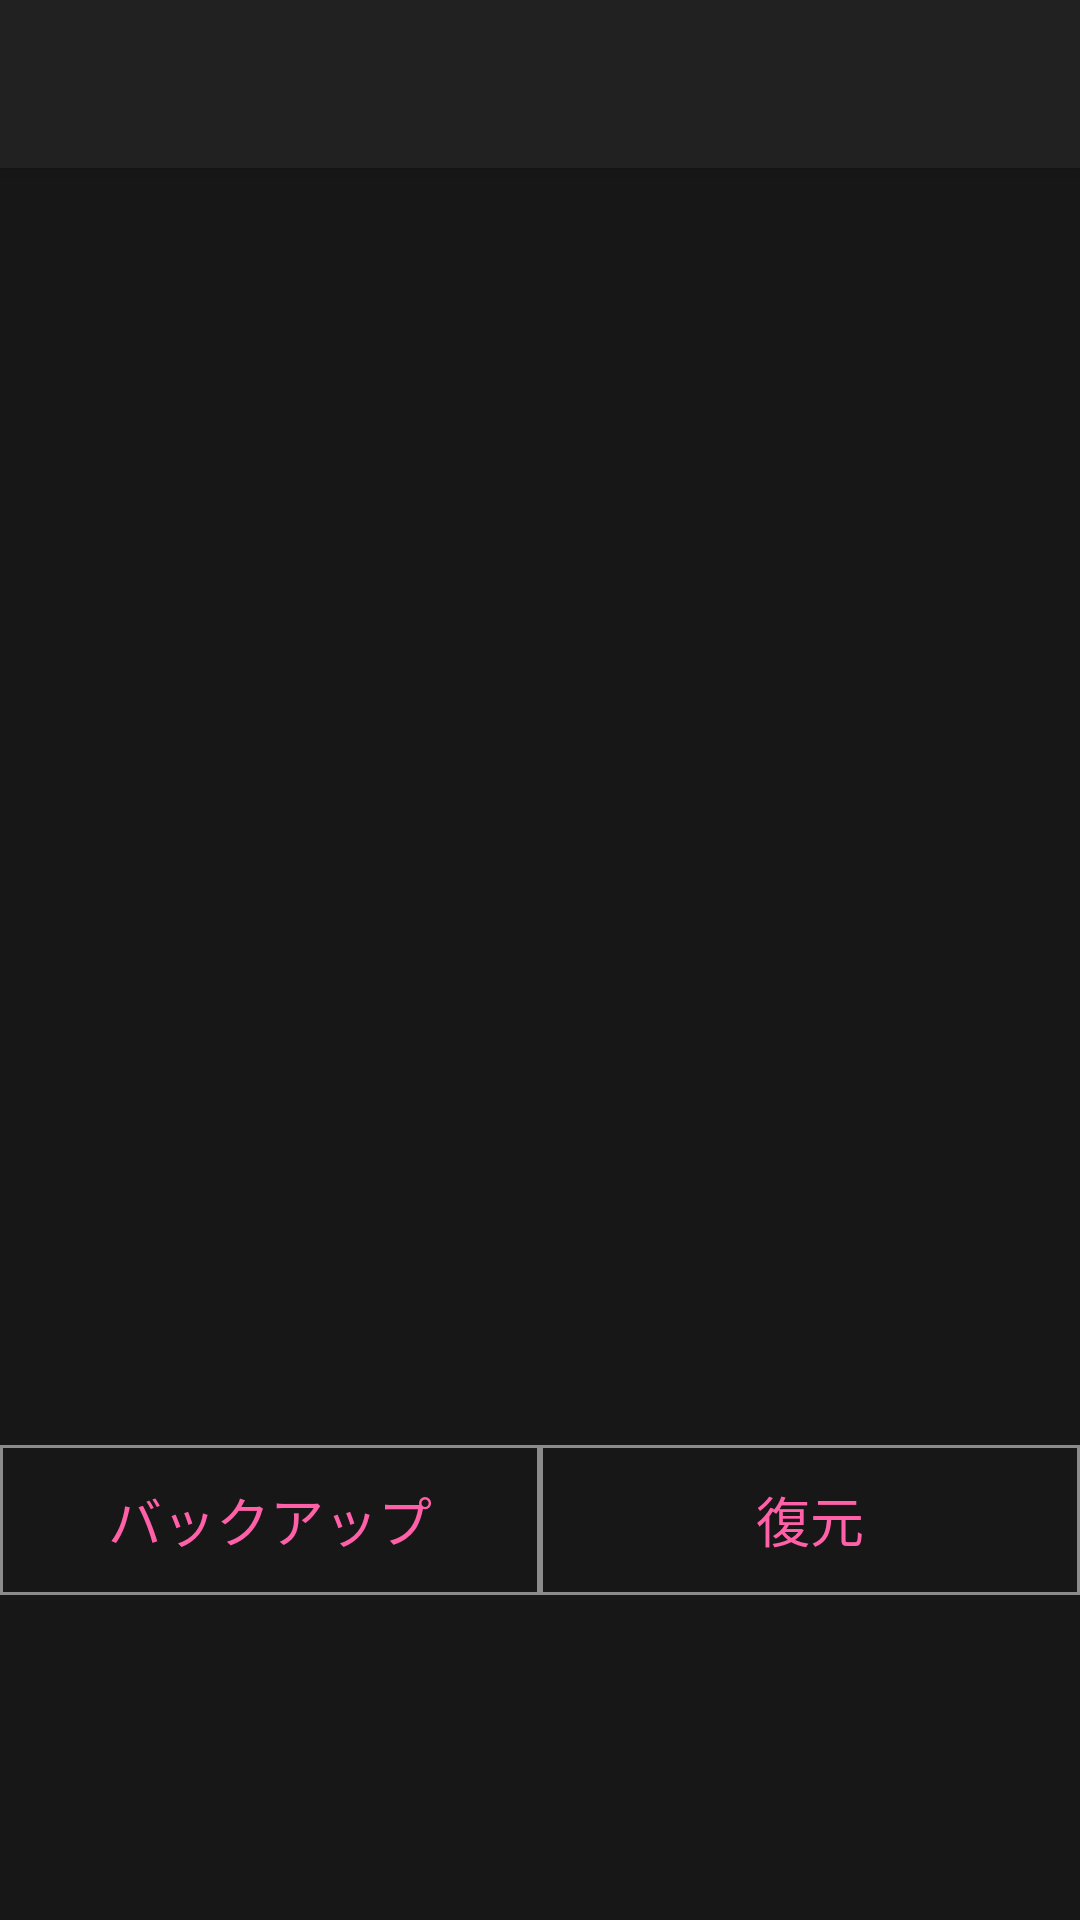

Produce the Android XML layout that renders to this screen, including the resource entries it uses.
<!-- AndroidManifest.xml: application theme NoActionBar -->
<!-- res/layout/activity_cloud_sync.xml -->
<?xml version="1.0" encoding="utf-8"?>
<androidx.constraintlayout.widget.ConstraintLayout xmlns:android="http://schemas.android.com/apk/res/android"
    xmlns:app="http://schemas.android.com/apk/res-auto"
    xmlns:tools="http://schemas.android.com/tools"
    android:layout_width="match_parent"
    android:layout_height="match_parent"
    android:background="@color/colorPrimaryDark"
    tools:context=".CloudSync">

    <ImageView
        android:id="@+id/wallpaper"
        android:layout_width="match_parent"
        android:layout_height="match_parent"
        android:layout_marginTop="?attr/actionBarSize"
        android:scaleType="centerCrop"
        app:srcCompat="@color/colorPrimaryDark" />

    <ImageView
        android:id="@+id/defaultfilter"
        android:layout_width="match_parent"
        android:layout_height="match_parent"
        android:layout_marginTop="?attr/actionBarSize"
        android:scaleType="centerCrop"
        android:background="#4D000000"/>

    <ImageView
        android:id="@+id/Cloudicon"
        android:layout_width="209dp"
        android:layout_height="190dp"
        android:layout_marginTop="100dp"
        app:layout_constraintEnd_toEndOf="parent"
        app:layout_constraintStart_toStartOf="parent"
        app:layout_constraintTop_toBottomOf="@+id/my_toolbar8"
        app:srcCompat="@drawable/ic_baseline_cloud_off_24" />


    <TextView
        android:id="@+id/Timestamp"
        android:layout_width="match_parent"
        android:layout_height="wrap_content"
        android:layout_marginStart="16dp"
        android:layout_marginLeft="16dp"
        android:layout_marginEnd="16dp"
        android:layout_marginRight="16dp"
        android:gravity="center"
        android:text=""
        android:textSize="20sp"
        app:layout_constraintEnd_toEndOf="parent"
        app:layout_constraintStart_toStartOf="parent"
        app:layout_constraintTop_toBottomOf="@+id/Cloudicon" />

    <ImageView
        android:layout_width="180dp"
        android:layout_height="50dp"
        android:background="@drawable/border"
        android:enabled="false"
        app:layout_constraintBottom_toBottomOf="@+id/wallpaper"
        app:layout_constraintEnd_toEndOf="parent"
        app:layout_constraintHorizontal_bias="0.5"
        app:layout_constraintStart_toEndOf="@+id/Backup"
        app:layout_constraintTop_toBottomOf="@+id/Timestamp" />

    <Button
        android:id="@+id/Restore"
        style="?android:attr/borderlessButtonStyle"
        android:layout_width="180dp"
        android:layout_height="50dp"
        android:text="復元"
        android:textSize="18sp"
        android:textColor="@color/PinkAccent"
        android:background="?attr/selectableItemBackground"
        app:layout_constraintBottom_toBottomOf="@+id/wallpaper"
        app:layout_constraintEnd_toEndOf="parent"
        app:layout_constraintHorizontal_bias="0.5"
        app:layout_constraintStart_toEndOf="@+id/Backup"
        app:layout_constraintTop_toBottomOf="@+id/Timestamp" />

    <ImageView
        android:layout_width="180dp"
        android:layout_height="50dp"
        android:background="@drawable/border"
        android:enabled="false"
        app:layout_constraintBottom_toBottomOf="parent"
        app:layout_constraintEnd_toStartOf="@+id/Restore"
        app:layout_constraintHorizontal_bias="0.5"
        app:layout_constraintStart_toStartOf="parent"
        app:layout_constraintTop_toBottomOf="@+id/Timestamp" />

    <Button
        android:id="@+id/Backup"
        style="?android:attr/borderlessButtonStyle"
        android:layout_width="180dp"
        android:layout_height="50dp"
        android:background="?attr/selectableItemBackground"
        android:text="バックアップ"
        android:textColor="@color/PinkAccent"
        android:textSize="18sp"
        app:layout_constraintBottom_toBottomOf="parent"
        app:layout_constraintEnd_toStartOf="@+id/Restore"
        app:layout_constraintHorizontal_bias="0.5"
        app:layout_constraintStart_toStartOf="parent"
        app:layout_constraintTop_toBottomOf="@+id/Timestamp" />

    <ProgressBar
        android:id="@+id/progress_bar"
        style="?android:attr/progressBarStyleHorizontal"
        android:layout_width="match_parent"
        android:layout_height="wrap_content"
        android:indeterminate="true"
        android:visibility="invisible"
        app:layout_constraintEnd_toEndOf="parent"
        app:layout_constraintStart_toStartOf="parent"
        app:layout_constraintTop_toBottomOf="@+id/my_toolbar8" />

    <androidx.appcompat.widget.Toolbar
        android:id="@+id/my_toolbar8"
        android:layout_width="match_parent"
        android:layout_height="?attr/actionBarSize"
        android:background="@color/colorPrimary"
        android:elevation="4dp"
        android:theme="@style/ThemeOverlay.AppCompat.Dark.ActionBar"
        app:layout_constraintEnd_toEndOf="parent"
        app:layout_constraintStart_toStartOf="parent"
        app:layout_constraintTop_toTopOf="parent"
        app:popupTheme="@style/ThemeOverlay.AppCompat.Dark"/>

    <androidx.coordinatorlayout.widget.CoordinatorLayout
        android:id="@+id/Layout_cloud"
        android:layout_width="match_parent"
        android:layout_height="match_parent"
        tools:layout_editor_absoluteX="0dp"
        tools:layout_editor_absoluteY="0dp">

    </androidx.coordinatorlayout.widget.CoordinatorLayout>
</androidx.constraintlayout.widget.ConstraintLayout>
<!-- resources referenced by this layout -->
<resources>
  <color name="PinkAccent">#FF60A8</color>
  <color name="colorPrimary">#212121</color>
  <color name="colorPrimaryDark">#212121</color>
  <!-- drawable border (drawable) -->
  <?xml version="1.0" encoding="utf-8"?>
  <shape xmlns:android="http://schemas.android.com/apk/res/android"
      android:shape="rectangle" >
      <stroke
          android:width="1dp"
          android:color="#80FFFFFF" />
  </shape>
  <style name="NoActionBar" parent="Theme.AppCompat.NoActionBar">
          
          <item name="colorPrimary">@color/colorPrimary</item>
          <item name="colorPrimaryDark">@color/colorPrimaryDark</item>
          <item name="colorAccent">@color/colorAccent</item>
          <item name="android:textColor">@color/colorText</item>
          <item name="android:textColorSecondary">#B2FFFFFF</item>
          <item name="android:windowAnimationStyle">@style/AnimationActivity</item>
          <item name="android:alertDialogTheme">@style/BlackDialog</item>
          <item name="alertDialogTheme">@style/BlackDialog</item>
          <item name="android:editTextColor">@color/PinkAccent</item>
      </style>
  <color name="colorAccent">#FF60A8</color>
  <color name="colorText">#ffffff</color>
  <style name="AnimationActivity" parent="android:Animation.Activity">
          <item name="android:activityOpenEnterAnimation">@anim/left_slide_in</item>
          <item name="android:activityOpenExitAnimation">@anim/dropdown_exit</item>
          <item name="android:activityCloseEnterAnimation">@anim/flowup_in</item>
          <item name="android:activityCloseExitAnimation">@anim/left_slide_out</item>
      </style>
  <style name="BlackDialog" parent="Theme.AppCompat.Dialog.Alert">
          <item name="android:textColor">@color/PinkAccent</item>
          <item name="colorAccent">@color/PinkAccent</item>
          <item name="dialogCornerRadius">12dp</item>
      </style>
</resources>
